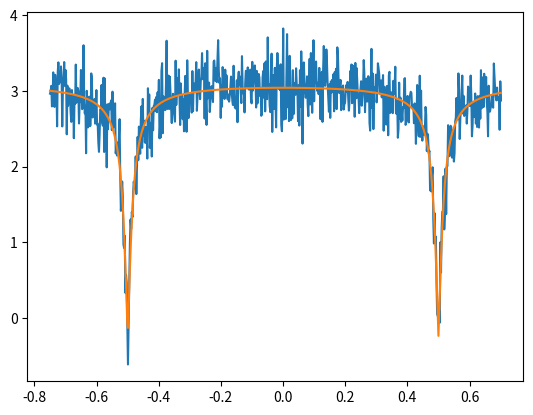

Generate this figure with matplotlib:
from scipy.optimize import curve_fit
import matplotlib.pyplot as plt
from numpy import pi, cos, sin
import numpy as np


# Simple model for a perfect SQUID at the end of a perfectly matched transmission line

R = 10e3
Ic = 3.4e-6
Cap = 5e-14
flux0 = 2.07e-15    # Tm^2; Flux quanta: flux0 =  h / (2*charging energy)
flux = np.linspace(-0.75, 0.7011, 701) * flux0
offset = -3.5

def fitFunc(flux, R, Ic, Cap, offset):
    flux0 = 2.07e-15
    f0 = 4.1e9
    z0 = 50
    L = flux0 / (Ic * 2.0 * pi * np.abs(cos(pi * flux / flux0)))
    Ysq = (1.0 / R + 1.0 / (1j * 2.0 * pi * f0 * L + 1j * 1e-90) + 1j * 2.0 * pi * f0 * Cap)
    zsq = 1.0 / Ysq
    s11 = (zsq - z0) / (zsq + z0)
    return np.angle(s11)

iguess = [R, Ic, Cap, offset]
temp = fitFunc(flux, R, Ic, Cap, offset)
testdata = temp + 0.25*np.random.normal(size=len(temp))

popt, pcov = curve_fit(fitFunc, flux, testdata, p0=iguess)
print(popt)
print(pcov)

plt.figure(2)
plt.plot(flux/flux0, testdata)
plt.plot(flux/flux0, fitFunc(flux, popt[0], popt[1], popt[2], popt[3]))


